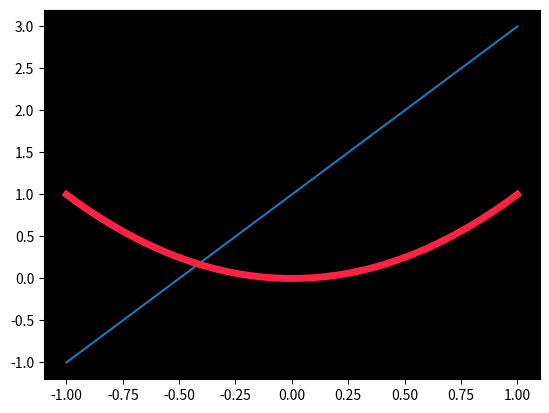

Source code (Python):
import matplotlib.pyplot as plt
import numpy as np

x = np.linspace(-1,1,50)
y1 = 2*x + 1
y2 = x**2

plt.plot(x,y1)
plt.show()
plt.plot(x,y2,color="#ff2244",linewidth="5")
plt.gca().set_facecolor("black")
plt.show()